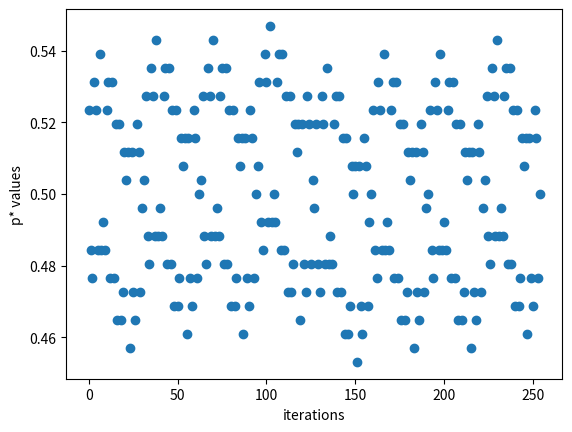

The matplotlib source for this figure:
# Performs a correlation attack
import matplotlib.pyplot as plt

# Progress bar
from sys import stdout

z_sequence = ([
    0, 1,1,0,1,1,0,0,1,0,1,0,0,0,0,1,0,0,1,0,1,1,0,0,1,1,1,1,0,0,1,0,1,1,0,
    1,1,1,0,1,1,1,1,0,0,0,1,0,1,1,0,1,1,0,1,1,1,1,0,1,0,0,0,1,1,0,1,1,0,0,1,
    0,1,0,0,0,0,1,1,0,0,0,1,1,0,0,1,1,1,1,1,0,0,0,0,1,0,1,1,1,0,1,0,1,0,0,0,
    0,0,0,1,1,1,1,1,0,0,1,1,1,0,1,0,0,0,1,1,0,1,1,0,0,1,0,1,0,0,0,0,1,0,0,0,
    0,1,1,0,0,0,1,0,1,1,0,1,0,1,1,0,1,1,1,0,1,1,1,0,0,0,0,0,0,1,1,0,1,1,0,0,
    1,1,1,0,1,0,0,0,1,1,0,1,1,0,0,1,0,1,0,1,0,0,1,0,0,1,0,1,1,0,0,0,1,0,1,0,
    0,1,0,0,1,0,1,1,1,0,1,1,1,0,0,0,0,0,0,0,1,1,1,1,0,1,1,1,1,0,1,0,0,0,1,1,0,1,1,1,0
])

polynomial1 = [1, 2, 5]
length1 = 5
polynomial2 = [1,2,3,4,8]
length2= 8
polynomial3=[1,4,9]
length3=9



def hamming(x, y):
    """Computes the hamming distance for two binary arrays"""
    distance = 0
    for i in range(len(x)):
        if x[i] != y[i]:
            distance += 1
    return distance


def shift_state(s, new_num):
    """Shifts state s to the left and returns outputted number"""
    num = s[0]
    for i in range(len(s) - 1):
        s[i] = s[i + 1]
    s[-1] = new_num
    return s, num


def compute_keystream(s, p, pL, sL):
    """Simulates an LFSR and produces a keystream of length sL given an initial
    state s and a polynomial p of length pL encoded as a list.
    """

    # Our resulting keystream sequence
    keystream = []

    for _ in range(sL):
        # Simulate one round of LFSR
        sum = 0

        # Run xor operations given taps
        bla = []
        for exponent in p:
            tap = pL - exponent
            sum += s[tap]
            bla.append(tap)

        # Shift state with new value, get popped value
        (s, popped) = shift_state(s, sum % 2)

        # Append popped value to the overall keystream sequence
        keystream.append(popped)

    return keystream


def increment_state(s):
    """Increment a state by 1. Ex: [0,0,0,1] -> [0,0,1,0]"""
    state_int = int(''.join(str(c) for c in s), 2) + 1
    state_binary_str = str(bin(state_int))[2:]
    new_s = [int(bit) for bit in state_binary_str]
    return [0] * (len(s) - len(state_binary_str)) + new_s


def calc_p_star(u, z):
    """Calculates the p* value for given u, z sequences"""
    n = len(z)
    return 1 - (hamming(u, z) / n)


# Attempt to guess the initial state of the smallest LFSR, L1, with L = 13
state = [0] * (length2 - 1)
state += [1]
print("Initial state:", state)

# Iterate through all possible initial states and calculate p* values
p_map = {}
highest_p_star = 0
highest_state = []
count = 1
possible_states = 2 ** (length2)
total_bars = 30
while count < possible_states:
    # Compute the generated keystream from this polynomial and initial state
    u_sequence = compute_keystream(state[:], polynomial1, length2, len(z_sequence))

    # Calculate p* of this initial state
    p_star = calc_p_star(u_sequence, z_sequence)

    # Note down this p_star value
    p_map[str(state)] = p_star

    # Note down highest value
    refresh_progress_bar = False
    if p_star > highest_p_star:
        highest_p_star = p_star
        highest_state = state
        refresh_progress_bar = True

    if count % (possible_states // total_bars) == 0:
        refresh_progress_bar = True

    if refresh_progress_bar:
        progress = int(count / possible_states * total_bars)
        bar = "[" + '#' * progress + '.' * (total_bars - progress - 1) + "]"
        text = "\rHighest p*: %f Progress: %s" % (highest_p_star, bar)
        stdout.write(text)

    if p_star > 0.9:
        break

    state = increment_state(state)
    count += 1

# Print out the results
print("\nFound p*: ", highest_p_star, "for initial state:", highest_state)

# Show progress bar

# Show graph of results
x_list = list(range(len(p_map)))
y_list = p_map.values()

plt.scatter(x_list, y_list)
plt.xlabel("iterations")
plt.ylabel("p* values")
plt.show()